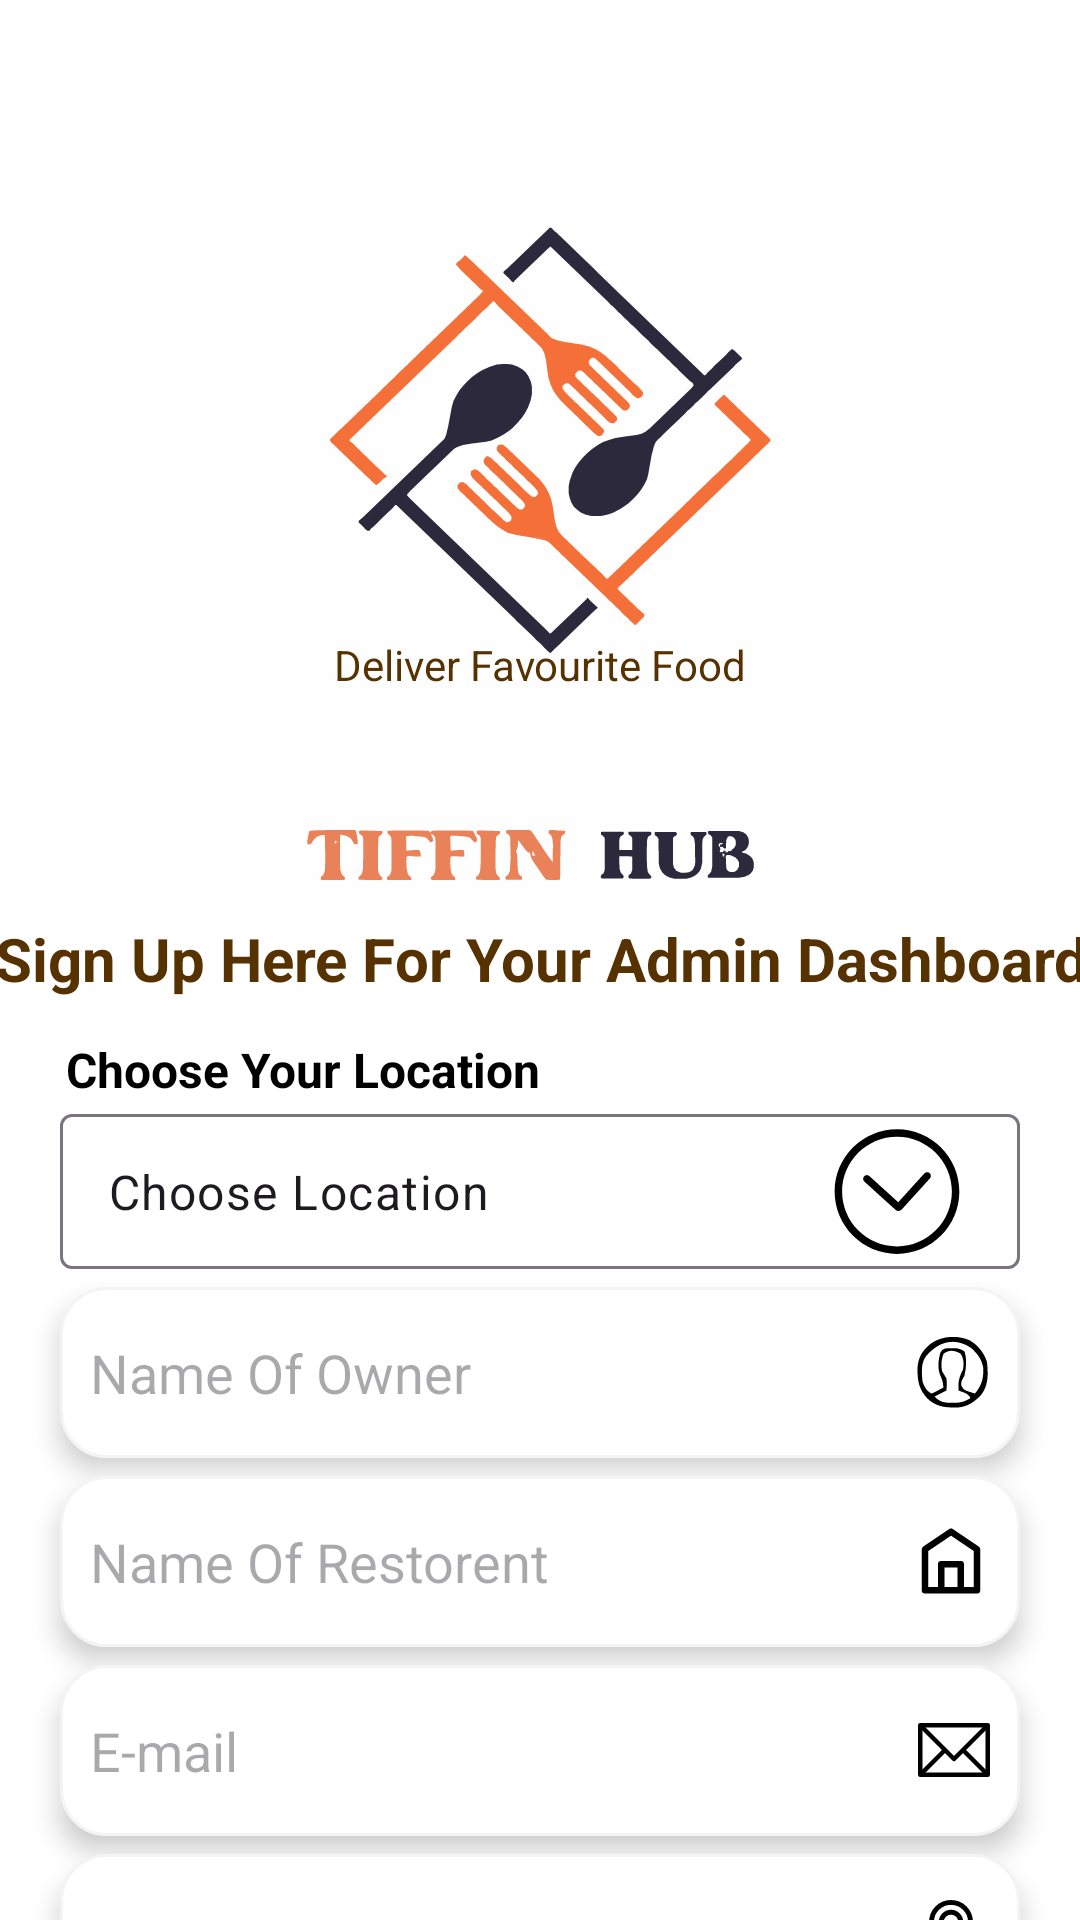

Android layout source for this screen:
<!-- AndroidManifest.xml: application theme Theme.TIFFINHUBS -->
<!-- res/layout/activity_firstadminsignup.xml -->
<?xml version="1.0" encoding="utf-8"?>
<androidx.constraintlayout.widget.ConstraintLayout xmlns:android="http://schemas.android.com/apk/res/android"
    xmlns:app="http://schemas.android.com/apk/res-auto"
    xmlns:tools="http://schemas.android.com/tools"
    android:id="@+id/main"
    android:background="@color/white"
    android:layout_width="match_parent"
    android:layout_height="match_parent"
    tools:context=".FirstAdminUse.firstadminsignup">

    <ImageView
        android:id="@+id/imageView3"
        android:layout_width="271dp"
        android:layout_height="226dp"
        android:layout_marginTop="70dp"
        app:layout_constraintEnd_toEndOf="parent"
        app:layout_constraintStart_toStartOf="parent"
        app:layout_constraintTop_toTopOf="parent"
        app:srcCompat="@drawable/_jygmhx5pdx22zvcjurbrth7orr" />

    <TextView
        android:id="@+id/textView4"
        android:layout_width="wrap_content"
        android:layout_height="wrap_content"
        android:layout_marginTop="212dp"
        android:text="Deliver Favourite Food"
        android:textColor="#573201"
        app:layout_constraintEnd_toEndOf="parent"
        app:layout_constraintStart_toStartOf="parent"
        app:layout_constraintTop_toTopOf="parent" />


    <TextView
        android:id="@+id/textView6"
        android:layout_width="394dp"
        android:layout_height="35dp"
        android:layout_marginTop="10dp"
        android:text="Sign Up Here For Your Admin Dashboard"
        android:textAlignment="center"
        android:textAllCaps="false"
        android:textColor="#573201"
        android:textSize="20sp"
        android:textStyle="normal|bold"
        app:layout_constraintEnd_toEndOf="parent"
        app:layout_constraintStart_toStartOf="parent"
        app:layout_constraintTop_toBottomOf="@+id/imageView3"
        tools:ignore="HardcodedText,TextSizeCheck" />

    <TextView
        android:layout_width="0dp"
        android:layout_height="wrap_content"
        android:layout_marginStart="2dp"
        android:layout_marginTop="10dp"
        android:layout_marginBottom="4dp"
        android:text="Choose Your Location"
        android:textColor="@color/black"
        android:textSize="16sp"
        android:textStyle="bold"
        app:layout_constraintBottom_toTopOf="@+id/textInputLayout2"
        app:layout_constraintStart_toStartOf="@+id/textInputLayout2"
        app:layout_constraintTop_toBottomOf="@+id/textView6"
        app:layout_editor_absoluteX="20dp"
        app:layout_editor_absoluteY="234dp" />

    <com.google.android.material.textfield.TextInputLayout
        android:id="@+id/textInputLayout2"
        android:layout_width="match_parent"
        android:layout_height="57dp"
        app:endIconDrawable="@drawable/down_arrow_circle_svgrepo_com__1_"
        style="@style/Widget.Material3.TextInputLayout.OutlinedBox.Dense.ExposedDropdownMenu"
        app:boxStrokeWidthFocused="0dp"
        android:layout_marginLeft="20dp"
        android:layout_marginTop="25dp"
        android:layout_marginRight="20dp"
        app:endIconTint="@color/black"
        android:elevation="15dp"
        app:layout_constraintEnd_toEndOf="parent"
        app:layout_constraintStart_toStartOf="parent"
        app:layout_constraintTop_toBottomOf="@+id/textView6">

        <AutoCompleteTextView
            android:id="@+id/Admin_listoflocation"
            android:layout_width="match_parent"
            android:layout_height="match_parent"
            android:inputType="none"
            android:text="Choose Location" />

    </com.google.android.material.textfield.TextInputLayout>

    <EditText
        android:id="@+id/adminnameofOwner"
        android:layout_width="0dp"
        android:layout_height="57dp"
        android:layout_marginTop="6dp"
        android:background="@drawable/edit_text"
        android:drawableEnd="@drawable/profile"
        android:drawablePadding="10dp"
        android:elevation="5dp"
        android:ems="10"
        android:hint="Name Of Owner"
        android:inputType="textEmailAddress"
        android:paddingLeft="10dp"
        android:paddingEnd="10dp"
        android:textAllCaps="false"
        app:layout_constraintEnd_toEndOf="@+id/textInputLayout2"
        app:layout_constraintStart_toStartOf="@+id/textInputLayout2"
        app:layout_constraintTop_toBottomOf="@+id/textInputLayout2"
        tools:ignore="Autofill,HardcodedText,RtlHardcoded,RtlSymmetry,SpeakableTextPresentCheck,TouchTargetSizeCheck" />

    <EditText
        android:id="@+id/adminnameofRestaruant"
        android:layout_width="0dp"
        android:layout_height="57dp"
        android:layout_marginTop="6dp"
        android:background="@drawable/edit_text"
        android:drawableEnd="@drawable/home"
        android:drawablePadding="10dp"
        android:elevation="5dp"
        android:ems="10"
        android:hint="Name Of Restorent"
        android:inputType="textEmailAddress"
        android:paddingLeft="10dp"
        android:paddingEnd="10dp"
        android:textAllCaps="false"
        app:layout_constraintEnd_toEndOf="@+id/adminnameofOwner"
        app:layout_constraintStart_toStartOf="@+id/adminnameofOwner"
        app:layout_constraintTop_toBottomOf="@+id/adminnameofOwner"
        tools:ignore="Autofill,HardcodedText,RtlHardcoded,RtlSymmetry,SpeakableTextPresentCheck,TouchTargetSizeCheck" />


    <EditText
        android:id="@+id/adminSignupEmail"
        android:layout_width="0dp"
        android:layout_height="57dp"
        android:layout_marginTop="6dp"
        android:background="@drawable/edit_text"
        android:drawableEnd="@drawable/emaillogo111"
        android:drawablePadding="10dp"
        android:elevation="5dp"
        android:ems="10"
        android:hint="E-mail"
        android:inputType="textEmailAddress"
        android:paddingLeft="10dp"
        android:paddingEnd="10dp"
        android:textAllCaps="false"
        app:layout_constraintEnd_toEndOf="@+id/adminnameofRestaruant"
        app:layout_constraintStart_toStartOf="@+id/adminnameofRestaruant"
        app:layout_constraintTop_toBottomOf="@+id/adminnameofRestaruant"
        tools:ignore="Autofill,HardcodedText,RtlHardcoded,RtlSymmetry,SpeakableTextPresentCheck,TouchTargetSizeCheck" />

    <EditText
        android:id="@+id/adminsignupPassword"
        android:layout_width="0dp"
        android:layout_height="57dp"
        android:layout_marginTop="6dp"
        android:background="@drawable/edit_text"
        android:drawableEnd="@drawable/lockicon111"
        android:drawablePadding="10dp"
        android:elevation="5dp"
        android:ems="10"
        android:hint="Password"
        android:inputType="textPassword"
        android:paddingLeft="10dp"
        android:paddingEnd="10dp"
        app:layout_constraintEnd_toEndOf="@+id/adminSignupEmail"
        app:layout_constraintStart_toStartOf="@+id/adminSignupEmail"
        app:layout_constraintTop_toBottomOf="@+id/adminSignupEmail"
        tools:ignore="Autofill,HardcodedText,RtlHardcoded,RtlSymmetry,SpeakableTextPresentCheck,TextContrastCheck,TouchTargetSizeCheck" />


    <androidx.appcompat.widget.AppCompatButton
        android:id="@+id/adminSignupCreateaccount"
        android:layout_width="135dp"
        android:layout_height="50dp"
        android:layout_marginTop="50dp"
        android:background="@drawable/designbutton"
        android:elevation="5dp"
        android:text="Create Account"
        android:textColor="#090606"
        app:layout_constraintEnd_toEndOf="@+id/adminsignupPassword"
        app:layout_constraintStart_toStartOf="@+id/adminsignupPassword"
        app:layout_constraintTop_toBottomOf="@+id/adminsignupPassword"
        tools:ignore="HardcodedText" />

    <TextView
        android:id="@+id/Admin_Alreadyhaveaccount"
        android:layout_width="wrap_content"
        android:layout_height="wrap_content"
        android:layout_marginTop="16dp"
        android:text="Already Have Acconut"
        android:textAlignment="center"
        android:textColor="#573201"
        android:textSize="14sp"
        android:textStyle="bold"
        app:layout_constraintEnd_toEndOf="@+id/adminSignupCreateaccount"
        app:layout_constraintStart_toStartOf="@+id/adminSignupCreateaccount"
        app:layout_constraintTop_toBottomOf="@+id/adminSignupCreateaccount"
        tools:ignore="HardcodedText,MissingConstraints" />

</androidx.constraintlayout.widget.ConstraintLayout>
<!-- resources referenced by this layout -->
<resources>
  <!-- drawable designbutton (drawable) -->
  <?xml version="1.0" encoding="utf-8"?>
  <shape xmlns:android="http://schemas.android.com/apk/res/android">
  <gradient android:startColor="#E09737" android:endColor="#E0860E"/>
      <corners android:radius="15dp"/>
  </shape>
  <!-- drawable edit_text (drawable) -->
  <?xml version="1.0" encoding="utf-8"?>
  <shape xmlns:android="http://schemas.android.com/apk/res/android">
    <solid android:color="@color/white"/>
      <corners android:radius="15dp"/>
      <stroke android:color="#f4f4f4" android:width="1dp"/>
  </shape>
  <!-- drawable emaillogo111 (drawable) -->
  <vector xmlns:android="http://schemas.android.com/apk/res/android" android:height="24dp" android:viewportHeight="32" android:viewportWidth="32" android:width="24dp">
        
      <path android:fillColor="#00000000" android:pathData="M1,5h30v22h-30z" android:strokeColor="#000000" android:strokeLineJoin="round" android:strokeWidth="2"/>
        
      <path android:fillColor="#00000000" android:pathData="M1,5l15,15l15,-15" android:strokeColor="#000000" android:strokeLineJoin="round" android:strokeWidth="2"/>
        
      <path android:fillColor="#00000000" android:pathData="M1,27L12,16" android:strokeColor="#000000" android:strokeLineJoin="round" android:strokeWidth="2"/>
        
      <path android:fillColor="#00000000" android:pathData="M31,27L20,16" android:strokeColor="#000000" android:strokeLineJoin="round" android:strokeWidth="2"/>
      
  </vector>
  <!-- drawable home (drawable) -->
  <vector xmlns:android="http://schemas.android.com/apk/res/android"
      android:width="26dp"
      android:height="26dp"
      android:viewportWidth="24"
      android:viewportHeight="24">
    <path
        android:pathData="M12.56,2.171a1,1 0,0 0,-1.12 0l-8,5.4A1,1 0,0 0,3 8.4L3,21a1,1 0,0 0,1 1L20,22a1,1 0,0 0,1 -1L21,8.4a1,1 0,0 0,-0.44 -0.829ZM14,20L10,20L10,14h4ZM19,20L16,20L16,13a1,1 0,0 0,-1 -1L9,12a1,1 0,0 0,-1 1v7L5,20L5,8.932l7,-4.725 7,4.725Z"
        android:fillColor="#000000"/>
  </vector>
  <!-- drawable lockicon111 (drawable) -->
  <vector xmlns:android="http://schemas.android.com/apk/res/android" android:height="26dp" android:viewportHeight="32" android:viewportWidth="32" android:width="26dp">
        
      <path android:fillColor="#00000000" android:pathData="M8,17L24,17A2,2 0,0 1,26 19L26,29A2,2 0,0 1,24 31L8,31A2,2 0,0 1,6 29L6,19A2,2 0,0 1,8 17z" android:strokeColor="#000" android:strokeLineCap="round" android:strokeLineJoin="round" android:strokeWidth="2"/>
        
      <path android:fillColor="#00000000" android:pathData="M16,1h0a8,8 0,0 1,8 8v8a0,0 0,0 1,0 0H8a0,0 0,0 1,0 0V9A8,8 0,0 1,16 1Z" android:strokeColor="#000" android:strokeLineCap="round" android:strokeLineJoin="round" android:strokeWidth="2"/>
        
      <path android:fillColor="#00000000" android:pathData="M16,5h0a4,4 0,0 1,4 4v8a0,0 0,0 1,0 0H12a0,0 0,0 1,0 0V9A4,4 0,0 1,16 5Z" android:strokeColor="#000" android:strokeLineCap="round" android:strokeLineJoin="round" android:strokeWidth="2"/>
      
  </vector>
  <style name="Theme.TIFFINHUBS" parent="Base.Theme.TIFFINHUBS" />
  <style name="Base.Theme.TIFFINHUBS" parent="Theme.Material3.DayNight.NoActionBar">
          
          
      </style>
  <!-- not gathered from this repository: default colours our renderer supplied (Android Studio template values) -->
  <color name="black">#FF000000</color>
  <color name="white">#FFFFFFFF</color>
</resources>
